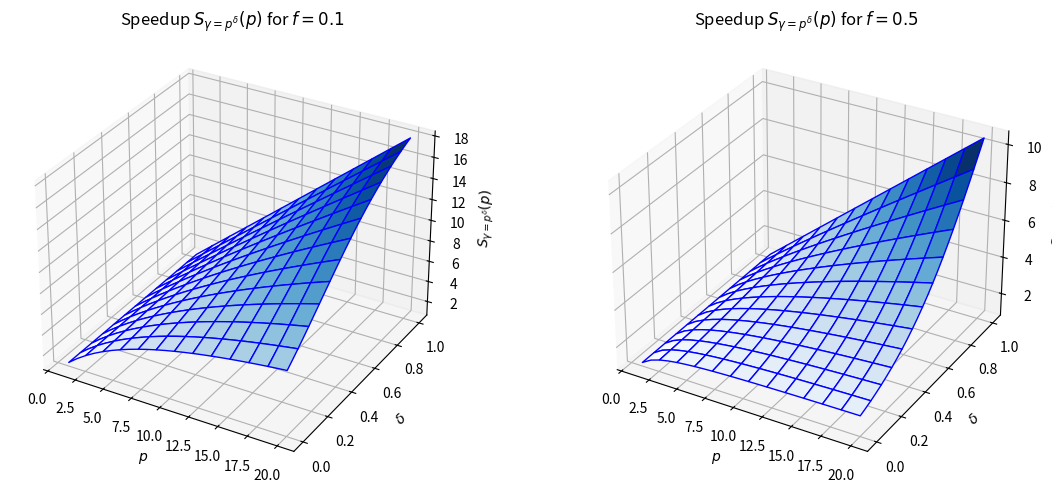

Source code (Python):
import numpy as np
import matplotlib.pyplot as plt
from mpl_toolkits.mplot3d import Axes3D
from typing import Optional


# Speedup function
def speedup(p: np.ndarray, f: float, delta: np.ndarray) -> np.ndarray:
    return (f + (1 - f) * p**delta) / (f + (1 - f) * p ** (delta - 1))


p_values: np.ndarray = np.linspace(1, 20, 25)
delta_values: np.ndarray = np.linspace(0, 1, 25)

P: np.ndarray
Delta: np.ndarray
P, Delta = np.meshgrid(p_values, delta_values)

# Compute speedup for f = 0.1 and f = 0.5
S_01: np.ndarray = speedup(P, f=0.1, delta=Delta)
S_05: np.ndarray = speedup(P, f=0.5, delta=Delta)

# Plotting the graphs
fig: plt.Figure = plt.figure(figsize=(12, 5))

# First subplot for f = 0.1
ax1: Axes3D = fig.add_subplot(121, projection="3d")
ax1.plot_surface(P, Delta, S_01, cmap="Blues", edgecolor="blue", rcount=20, ccount=20)
ax1.set_xlabel(r"$p$")
ax1.set_ylabel(r"$\delta$")
ax1.set_zlabel(r"$S_{\gamma = p^\delta}(p)$")
ax1.set_title(r"Speedup $S_{\gamma=p^\delta}(p)$ for $f=0.1$")

# Second subplot for f = 0.5
ax2: Axes3D = fig.add_subplot(122, projection="3d")
ax2.plot_surface(P, Delta, S_05, cmap="Blues", edgecolor="blue", rcount=20, ccount=20)
ax2.set_xlabel(r"$p$")
ax2.set_ylabel(r"$\delta$")
ax2.set_zlabel(r"$S_{\gamma = p^\delta}(p)$")
ax2.set_title(r"Speedup $S_{\gamma=p^\delta}(p)$ for $f=0.5$")

# Show plots
plt.tight_layout()
plt.show()
